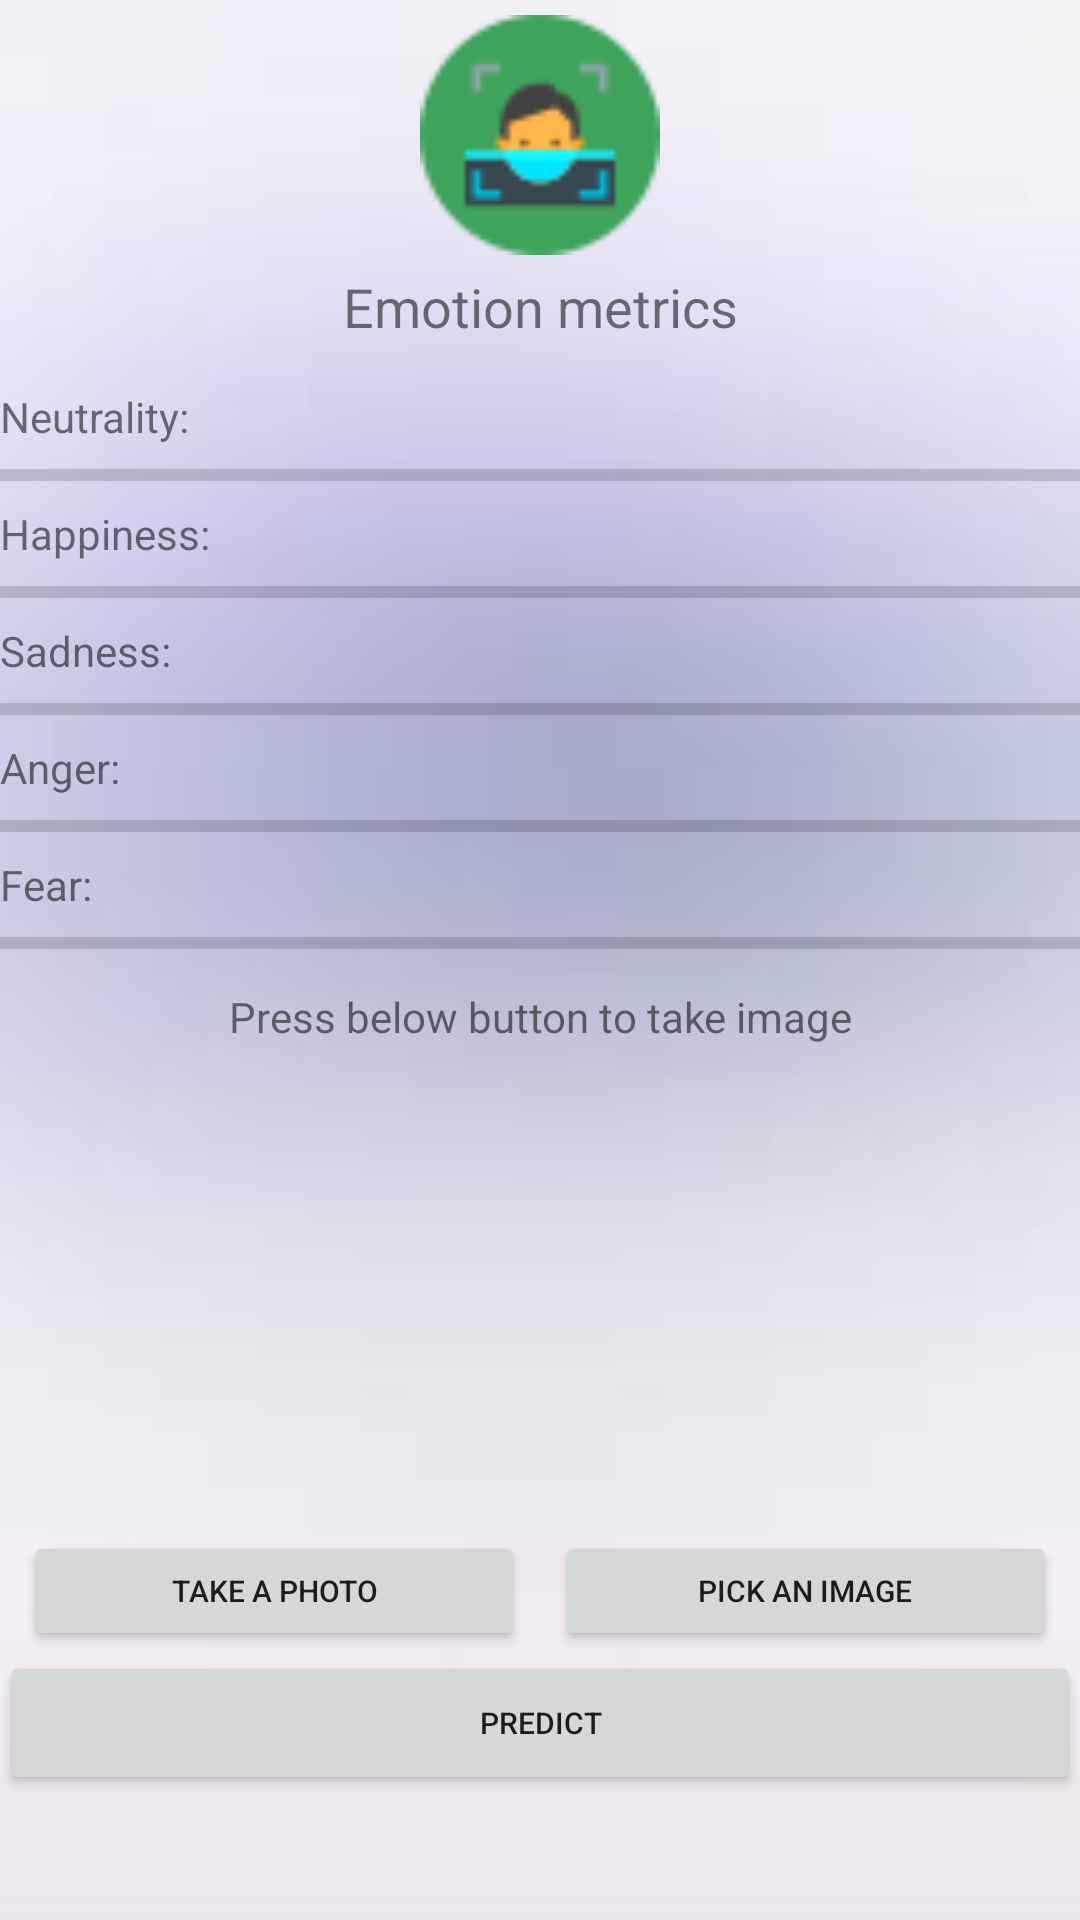

The Android layout XML behind this screen, and the referenced resources:
<!-- AndroidManifest.xml: application theme Theme.Imaguploadandretrive -->
<!-- res/layout/activity_facial_emotion.xml -->
<?xml version="1.0" encoding="utf-8"?>
<LinearLayout
    xmlns:android="http://schemas.android.com/apk/res/android"
    xmlns:app="http://schemas.android.com/apk/res-auto"
    xmlns:tools="http://schemas.android.com/tools"
    android:layout_width="match_parent"
    android:layout_height="match_parent"
    android:orientation="vertical"
    android:background="@drawable/background"
    tools:context=".facial_emotion">
    <ImageView
        android:src="@drawable/facial_logo"
        android:layout_margin="5dp"
        android:id="@+id/emojiEmotionImageView"
        android:layout_gravity="center"
        android:scaleType="fitXY"
        android:layout_width="80dp"
        android:layout_height="80dp"/>

    <TextView
        android:layout_width="match_parent"
        android:layout_height="wrap_content"
        android:textAlignment="center"
        android:text="Emotion metrics"
        android:layout_marginBottom="15dp"
        android:textSize="18dp"
        android:gravity="center_horizontal" />

    <TextView
        android:text="Neutrality:"
        android:id="@+id/textViewNeutrality"
        android:layout_width="wrap_content"
        android:layout_height="wrap_content"/>
    <ProgressBar
        style="@style/Widget.AppCompat.ProgressBar.Horizontal"
        android:max="100"
        android:id="@+id/progressBarNeutrality"
        android:indeterminate="false"
        android:progress="0"
        android:layout_width="match_parent"
        android:layout_height="20dp"/>
    <TextView
        android:text="Happiness:"
        android:id="@+id/textViewHappiness"
        android:layout_width="wrap_content"
        android:layout_height="wrap_content"/>
    <ProgressBar
        style="@style/Widget.AppCompat.ProgressBar.Horizontal"
        android:max="100"
        android:id="@+id/progressBarHappiness"
        android:indeterminate="false"
        android:progress="0"
        android:layout_width="match_parent"
        android:layout_height="20dp"/>
    <TextView
        android:text="Sadness:"
        android:id="@+id/textViewSadness"
        android:layout_width="wrap_content"
        android:layout_height="wrap_content"/>
    <ProgressBar
        style="@style/Widget.AppCompat.ProgressBar.Horizontal"
        android:max="100"
        android:id="@+id/progressBarSadness"
        android:indeterminate="false"
        android:progress="0"
        android:layout_width="match_parent"
        android:layout_height="20dp"/>
    <TextView
        android:text="Anger:"
        android:id="@+id/textViewAnger"
        android:layout_width="wrap_content"
        android:layout_height="wrap_content"/>
    <ProgressBar
        style="@style/Widget.AppCompat.ProgressBar.Horizontal"
        android:max="100"
        android:id="@+id/progressBarAnger"
        android:indeterminate="false"
        android:progress="0"
        android:layout_width="match_parent"
        android:layout_height="20dp"/>
    <TextView
        android:text="Fear:"
        android:id="@+id/textViewFear"
        android:layout_width="wrap_content"
        android:layout_height="wrap_content"/>
    <ProgressBar
        style="@style/Widget.AppCompat.ProgressBar.Horizontal"
        android:max="100"
        android:id="@+id/progressBarFear"
        android:indeterminate="false"
        android:progress="0"
        android:layout_width="match_parent"
        android:layout_height="20dp"/>

    <TextView
        android:paddingTop="5dp"
        android:id="@+id/actionStatus"
        android:textAlignment="center"
        android:text="Press below button to take image"
        android:layout_width="match_parent"
        android:layout_height="wrap_content"
        android:gravity="center_horizontal" />


    <LinearLayout
        android:layout_width="match_parent"
        android:layout_height="wrap_content"
        android:gravity="center_horizontal"
        android:orientation="vertical">


        <ImageView
            android:id="@+id/image_view"
            android:layout_width="wrap_content"
            android:layout_height="150dp"
            android:adjustViewBounds="true"
            android:background="@android:color/darker_gray"
            android:scaleType="centerCrop"
            app:layout_constraintBottom_toBottomOf="parent"
            app:layout_constraintEnd_toEndOf="parent"
            app:layout_constraintStart_toStartOf="parent"
            app:layout_constraintTop_toTopOf="parent" />

        <LinearLayout
            android:layout_width="match_parent"
            android:layout_height="40dp"
            android:layout_marginLeft="8dp"
            android:layout_marginTop="12dp"
            android:layout_marginRight="8dp"
            android:orientation="horizontal">

            <Button
                android:id="@+id/take_photo_button"
                android:layout_width="0dp"
                android:layout_marginRight="10dp"
                android:layout_height="wrap_content"
                android:layout_weight="0.5"
                android:text="@string/take_photo_button"
                android:textSize="10sp" />

            <Button
                android:id="@+id/pick_image_button"
                android:layout_width="0dp"
                android:layout_height="wrap_content"
                android:layout_weight="0.5"
                android:text="@string/pick_image_button"
                android:textSize="10sp" />
        </LinearLayout>
        <Button
            android:id="@+id/predict"
            android:layout_width="fill_parent"
            android:layout_height="wrap_content"
            android:layout_weight="0.5"
            android:text="Predict"
            android:textSize="10sp" />
    </LinearLayout>
</LinearLayout>
<!-- resources referenced by this layout -->
<resources>
  <!-- drawable background: png bitmap (drawable, 18055 bytes) -->
  <!-- drawable facial_logo: png bitmap (drawable, 1949 bytes) -->
  <string name="pick_image_button">Pick an image</string>
  <string name="take_photo_button">Take a photo</string>
  <style name="Theme.Imaguploadandretrive" parent="Theme.MaterialComponents.DayNight.DarkActionBar">
          
          <item name="colorPrimary">@color/purple_500</item>
          <item name="colorPrimaryVariant">@color/purple_700</item>
          <item name="colorOnPrimary">@color/white</item>
          
          <item name="colorSecondary">@color/teal_200</item>
          <item name="colorSecondaryVariant">@color/teal_700</item>
          <item name="colorOnSecondary">@color/black</item>
          
          <item name="android:statusBarColor" tools:targetApi="l">?attr/colorPrimaryVariant</item>
          
      </style>
  <!-- not gathered from this repository: default colours our renderer supplied (Android Studio template values) -->
  <color name="purple_500">#FF6200EE</color>
  <color name="purple_700">#FF3700B3</color>
  <color name="teal_200">#FF03DAC5</color>
  <color name="teal_700">#FF018786</color>
  <color name="black">#FF000000</color>
  <color name="white">#FFFFFFFF</color>
</resources>
